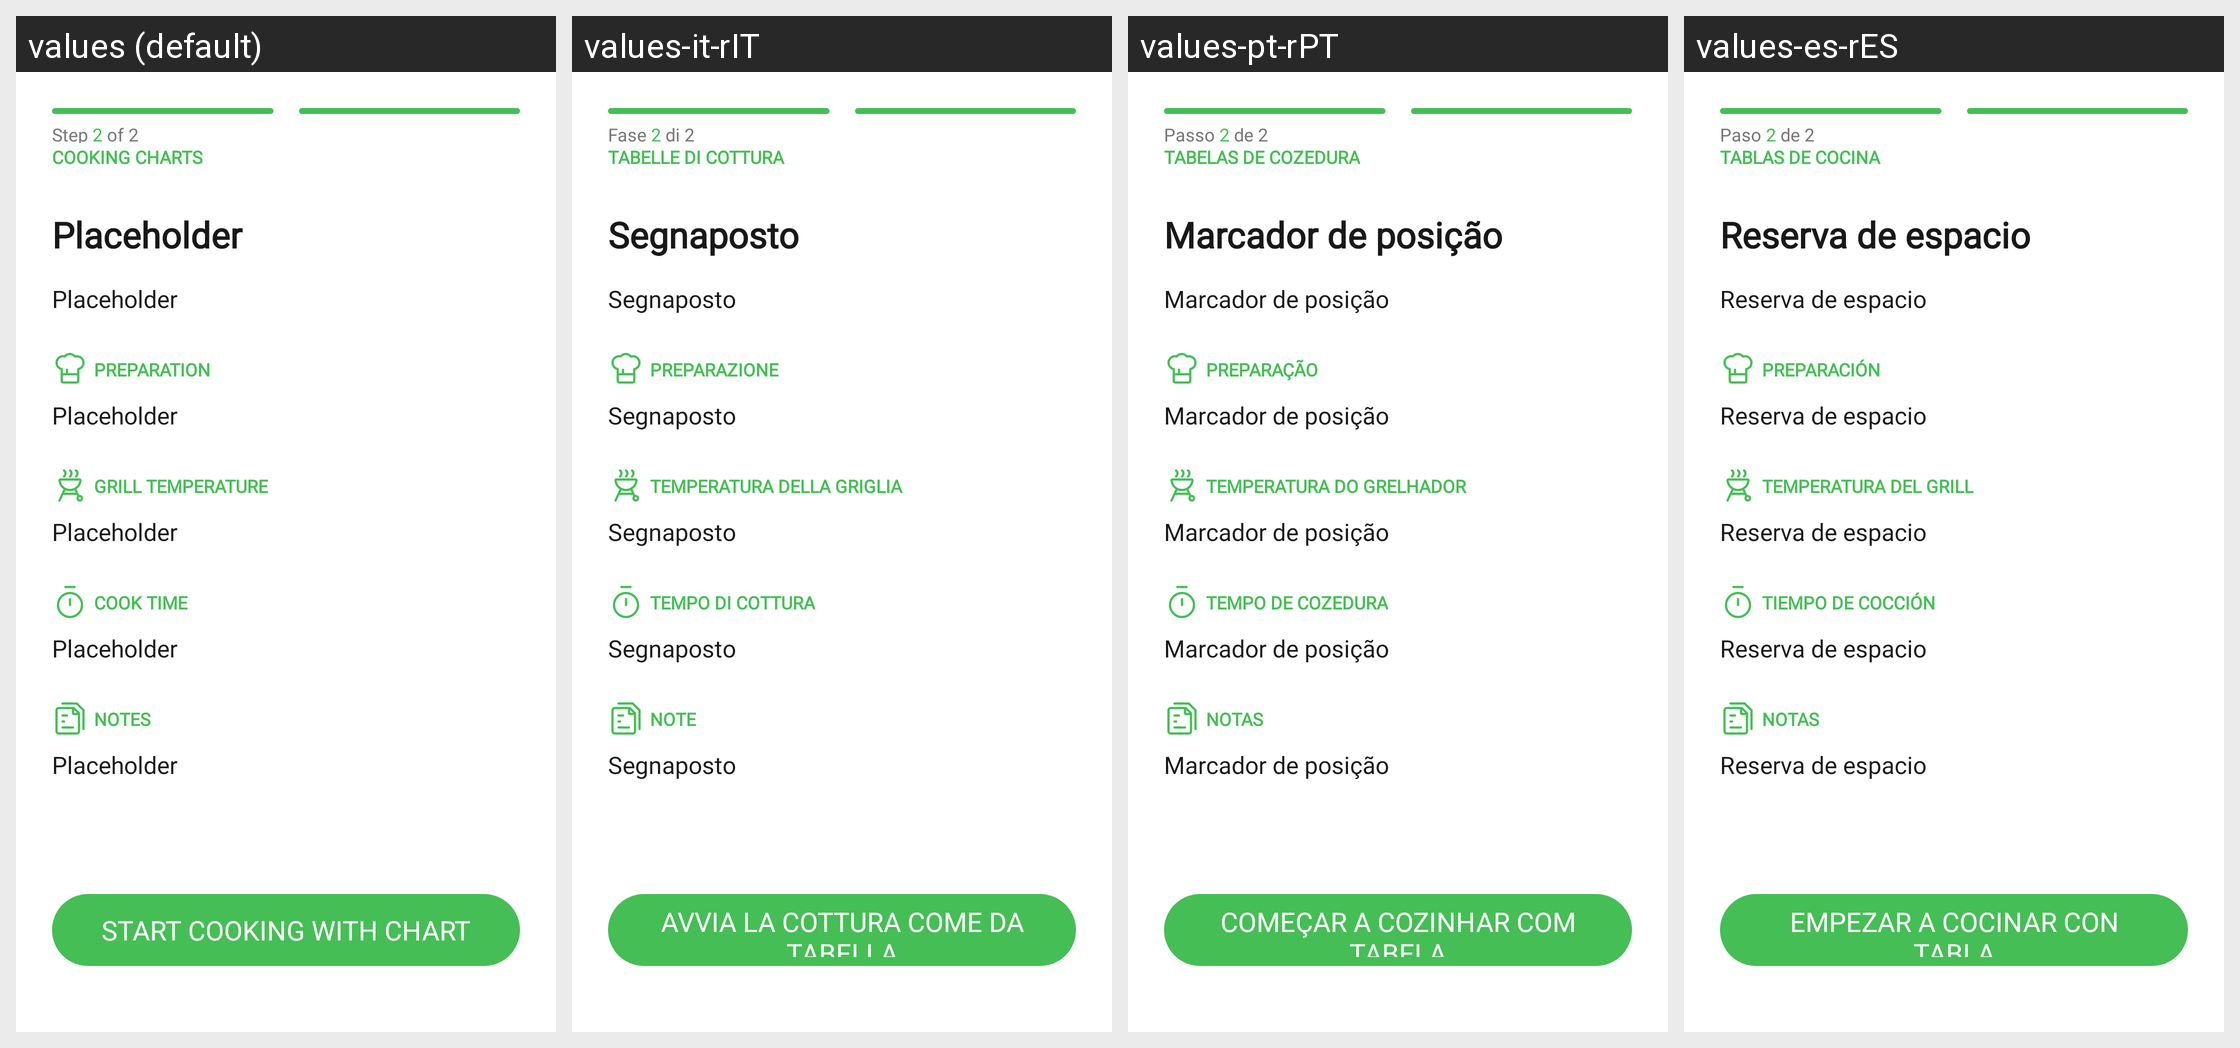

For this localized Android screen grid, give each drawn string resource with its value in every locale shown.
Android screen res/layout/fragment_chart_display.xml rendered under 4 locales, left to right: values (default), values-it-rIT, values-pt-rPT, values-es-rES. Device: Nexus 5 (rendered at 1080×1920; each locale shown at half size, 540×960, under a caption strip naming it); theme Theme.NinjaConnectedKitchen.
Other locales in the repository, not shown: values-da-rDK, values-de-rDE, values-en-rGB, values-fi-rFI, values-fr-rCA, values-fr-rFR, values-nb-rNO, values-nl-rNL, values-sv-rSE.
Strings drawn on this screen, with the default value and each locale's value (text and hints the layout hard-codes, and strings that could not be matched under every locale, appear in the picture but are not listed):

step_two_of_two
  values: Step 2 of 2
  values-it-rIT: Fase 2 di 2
  values-pt-rPT: Passo 2 de 2
  values-es-rES: Paso 2 de 2

charts_title
  values: COOKING CHARTS
  values-it-rIT: TABELLE DI COTTURA
  values-pt-rPT: TABELAS DE COZEDURA
  values-es-rES: TABLAS DE COCINA

charts_placeholder_text
  values: Placeholder
  values-it-rIT: Segnaposto
  values-pt-rPT: Marcador de posição
  values-es-rES: Reserva de espacio

charts_preparation
  values: PREPARATION
  values-it-rIT: PREPARAZIONE
  values-pt-rPT: PREPARAÇÃO
  values-es-rES: PREPARACIÓN

charts_grill_temperature
  values: GRILL TEMPERATURE
  values-it-rIT: TEMPERATURA DELLA GRIGLIA
  values-pt-rPT: TEMPERATURA DO GRELHADOR
  values-es-rES: TEMPERATURA DEL GRILL

cook_time
  values: COOK TIME
  values-it-rIT: TEMPO DI COTTURA
  values-pt-rPT: TEMPO DE COZEDURA
  values-es-rES: TIEMPO DE COCCIÓN

charts_notes
  values: NOTES
  values-it-rIT: NOTE
  values-pt-rPT: NOTAS
  values-es-rES: NOTAS

start_cooking_button_chart
  values: START COOKING WITH CHART
  values-it-rIT: AVVIA LA COTTURA COME DA TABELLA
  values-pt-rPT: COMEÇAR A COZINHAR COM TABELA
  values-es-rES: EMPEZAR A COCINAR CON TABLA
